The GitHub repository Zekken23/Dataset-skripsi-corn-disease contains a labelled image folder "corn_leaf_diseases" with 4 categories: common rust, corn leaf blight, gray leaf spot, insects damage. Examples follow, each with its label.

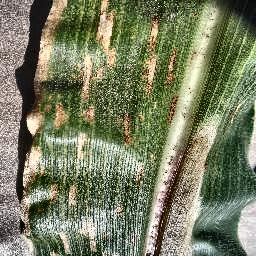
Label: gray leaf spot

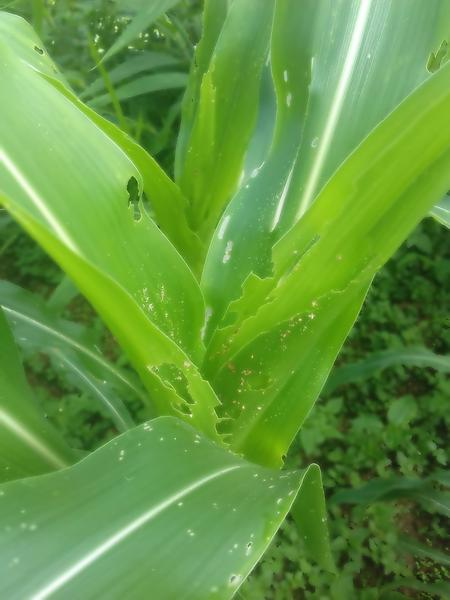
Label: insects damage

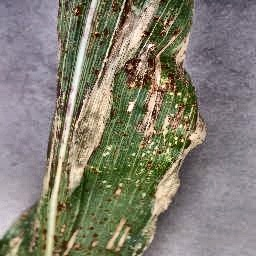
Label: corn leaf blight

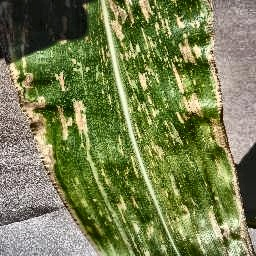
Label: gray leaf spot

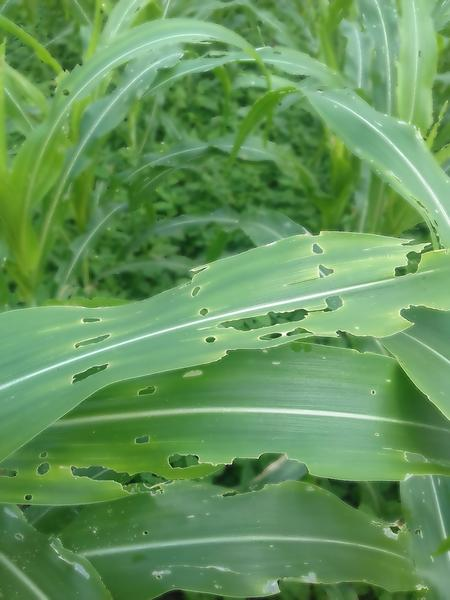
Label: insects damage

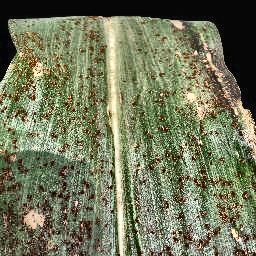
Label: common rust
